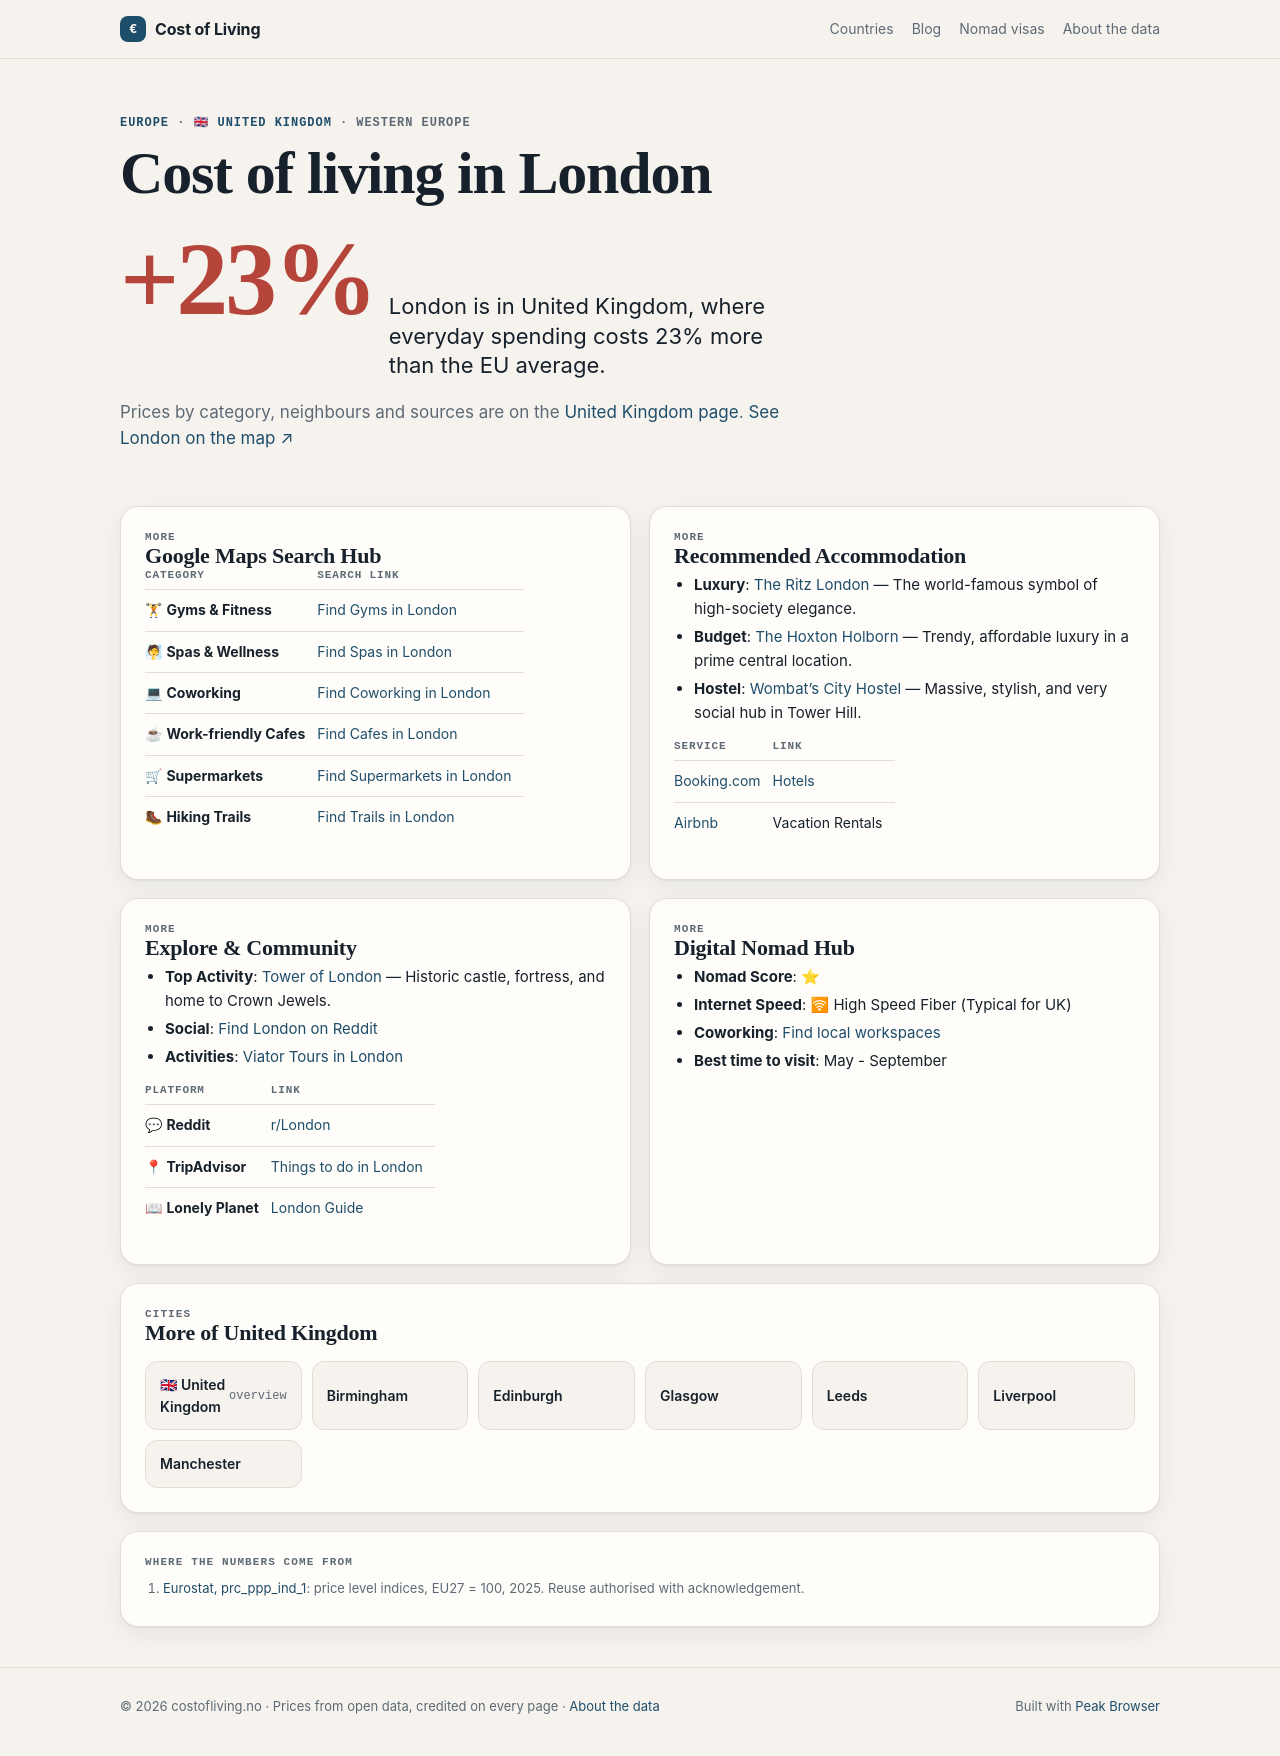

repository: Designrpros/CostOfLiving · page: uk/cities/london/index.html · generator: mkdocs

---
title: 🏙 London - UK
description: Cost of Living in London
---

# 🏙 London

<iframe width="100%" height="300" frameborder="0" scrolling="no" marginheight="0" marginwidth="0" src="https://maps.google.com/maps?q=London,Uk&t=&z=12&ie=UTF8&iwloc=&output=embed"></iframe>

## 📊 Cost of Living

| Category | Price | GBP |
|----------|-------|-----|
| Rent (center) | 2,530€ | ~2,200£ |
| Meal | 20€ | ~17£ |
| Beer (0.5L) | 7€ | ~6£ |
| Cappuccino | 4.50€ | ~3.90£ |
| Transport | 3.50€ | ~3£ |
| Cinema | 15€ | ~13£ |

## 📍 Google Maps Search Hub

| Category | Search Link |
|----------|-------------|
| 🏋 **Gyms & Fitness** | [Find Gyms in London](https://www.google.com/maps/search/Gym+and+Workout+in+London) |
| 🧖 **Spas & Wellness** | [Find Spas in London](https://www.google.com/maps/search/Spa+and+Wellness+in+London) |
| 💻 **Coworking** | [Find Coworking in London](https://www.google.com/maps/search/Coworking+Spaces+in+London) |
| ☕ **Work-friendly Cafes** | [Find Cafes in London](https://www.google.com/maps/search/laptop+friendly+cafes+in+London) |
| 🛒 **Supermarkets** | [Find Supermarkets in London](https://www.google.com/maps/search/supermarket+in+London) |
| 🥾 **Hiking Trails** | [Find Trails in London](https://www.google.com/maps/search/Hiking+Trails+in+London) |

## 🏨 Recommended Accommodation
- **Luxury**: [The Ritz London](https://www.booking.com/searchresults.html?ss=The Ritz London London) — The world-famous symbol of high-society elegance.
- **Budget**: [The Hoxton Holborn](https://www.booking.com/searchresults.html?ss=The Hoxton Holborn London) — Trendy, affordable luxury in a prime central location.
- **Hostel**: [Wombat’s City Hostel](https://www.booking.com/searchresults.html?ss=Wombat’s City Hostel London) — Massive, stylish, and very social hub in Tower Hill.

| Service | Link |
|---------|------|
| [Booking.com](https://www.booking.com/searchresults.html?ss=London) | [Hotels](https://www.booking.com/searchresults.html?ss=London) |
| [Airbnb](https://www.airbnb.com/s/London--UK) | Vacation Rentals |

## 🧭 Explore & Community
- **Top Activity**: [Tower of London](https://www.tripadvisor.com/Search?q=Tower of London London) — Historic castle, fortress, and home to Crown Jewels.
- **Social**: [Find London on Reddit](https://www.reddit.com/r/London/)
- **Activities**: [Viator Tours in London](https://www.viator.com/searchResults/all?text=London)

| Platform | Link |
|----------|------|
| 💬 **Reddit** | [r/London](https://www.reddit.com/r/London/) |
| 📍 **TripAdvisor** | [Things to do in London](https://www.tripadvisor.com/Search?q=London) |
| 📖 **Lonely Planet** | [London Guide](https://www.lonelyplanet.com/search?q=London) |

## 🚀 Digital Nomad Hub

- **Nomad Score**: ⭐
- **Internet Speed**: 🛜 High Speed Fiber (Typical for UK)
- **Coworking**: [Find local workspaces](https://www.google.com/maps/search/London+Coworking/)
- **Best time to visit**: May - September

## ← Back
[Back to UK overview](../index.md)

*Data: Numbeo.com, March 2026*
